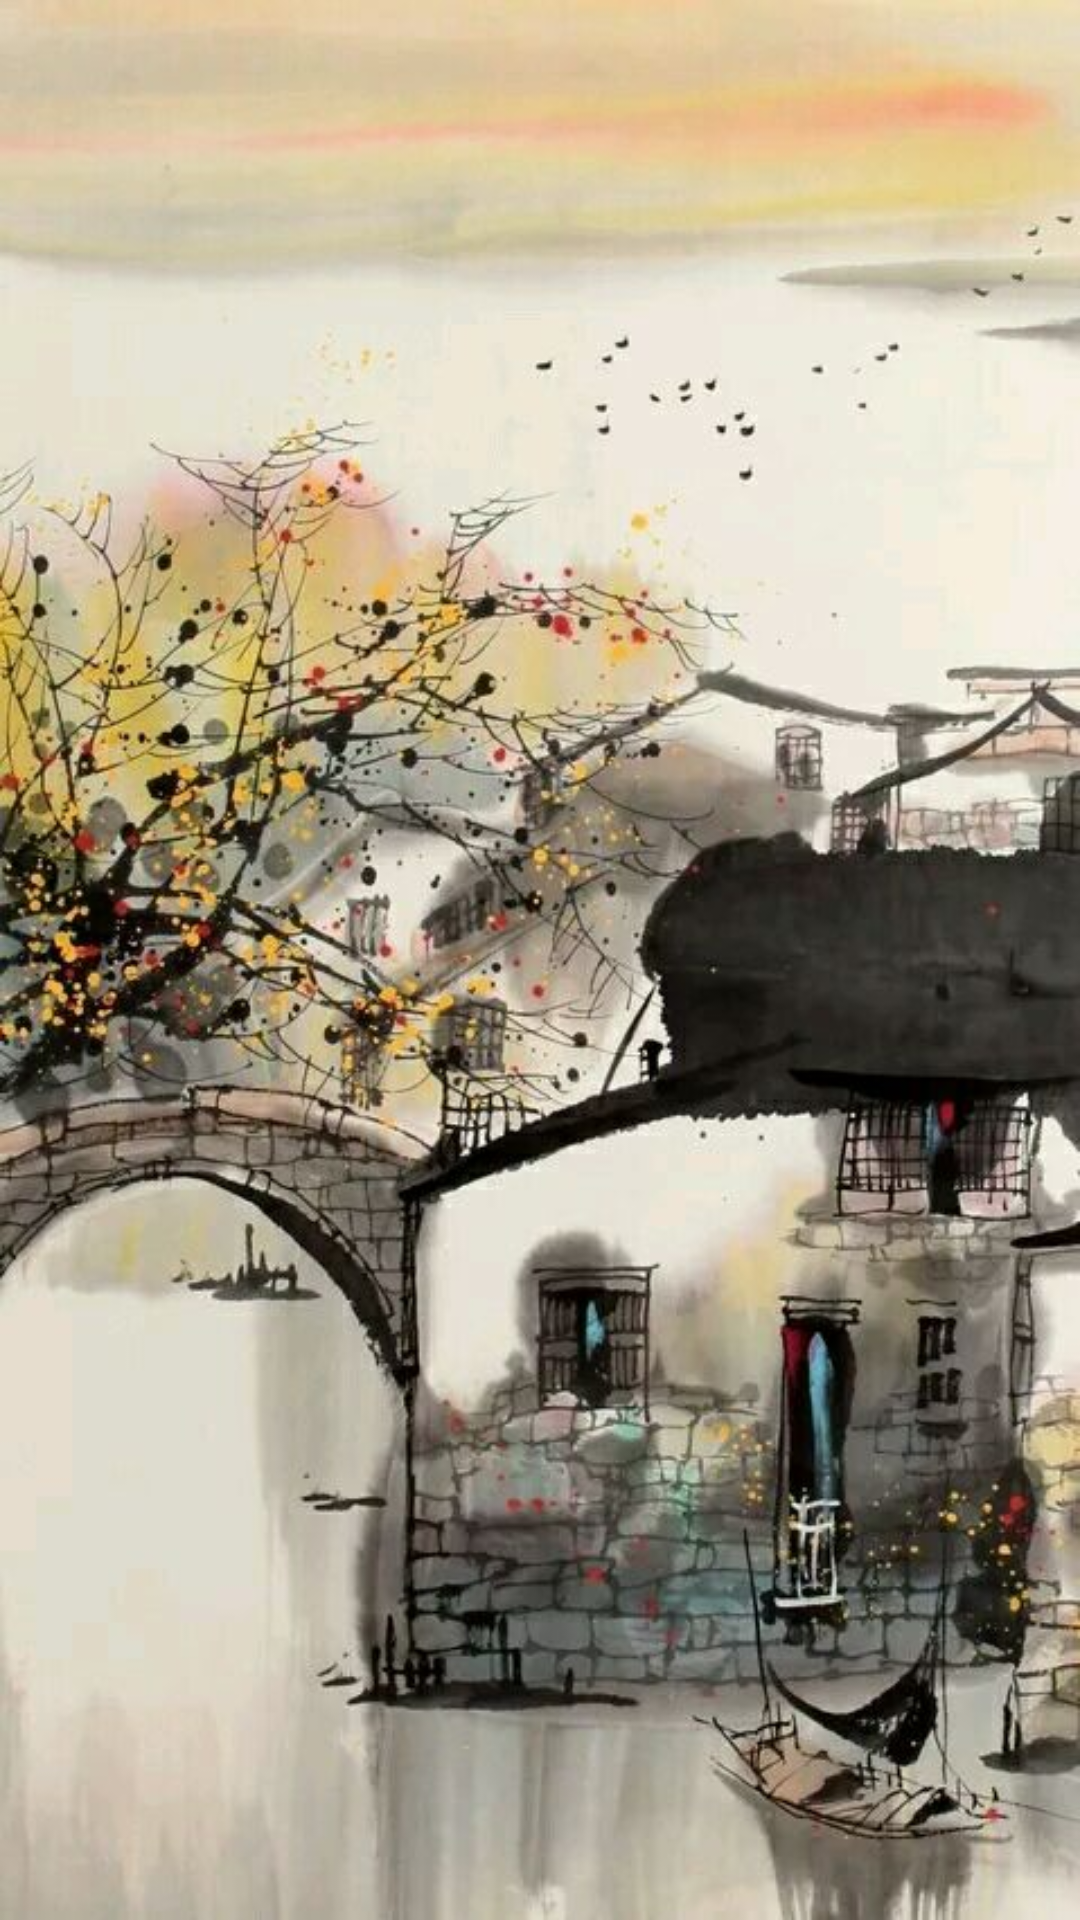

Android layout source for this screen:
<!-- AndroidManifest.xml: activity theme MySplashTheme -->
<!-- res/layout/activity_splash.xml -->
<?xml version="1.0" encoding="utf-8"?>
<RelativeLayout
    android:background="@drawable/beijingtu"
    xmlns:android="http://schemas.android.com/apk/res/android"
    xmlns:tools="http://schemas.android.com/tools"
    android:id="@+id/activity_splash"
    android:layout_width="match_parent"
    android:layout_height="match_parent"
    tools:context=".mvp.ui.activity.SplashActivity">
   



</RelativeLayout>
<!-- resources referenced by this layout -->
<resources>
  <!-- drawable beijingtu: jpg bitmap (drawable-hdpi, 78411 bytes) -->
  <style name="MySplashTheme" parent="Theme.AppCompat.Light.NoActionBar">
          <item name="windowNoTitle">true</item>
          <item name="android:windowFullscreen">true</item>
          <item name="windowActionBar">false</item>
      </style>
</resources>
